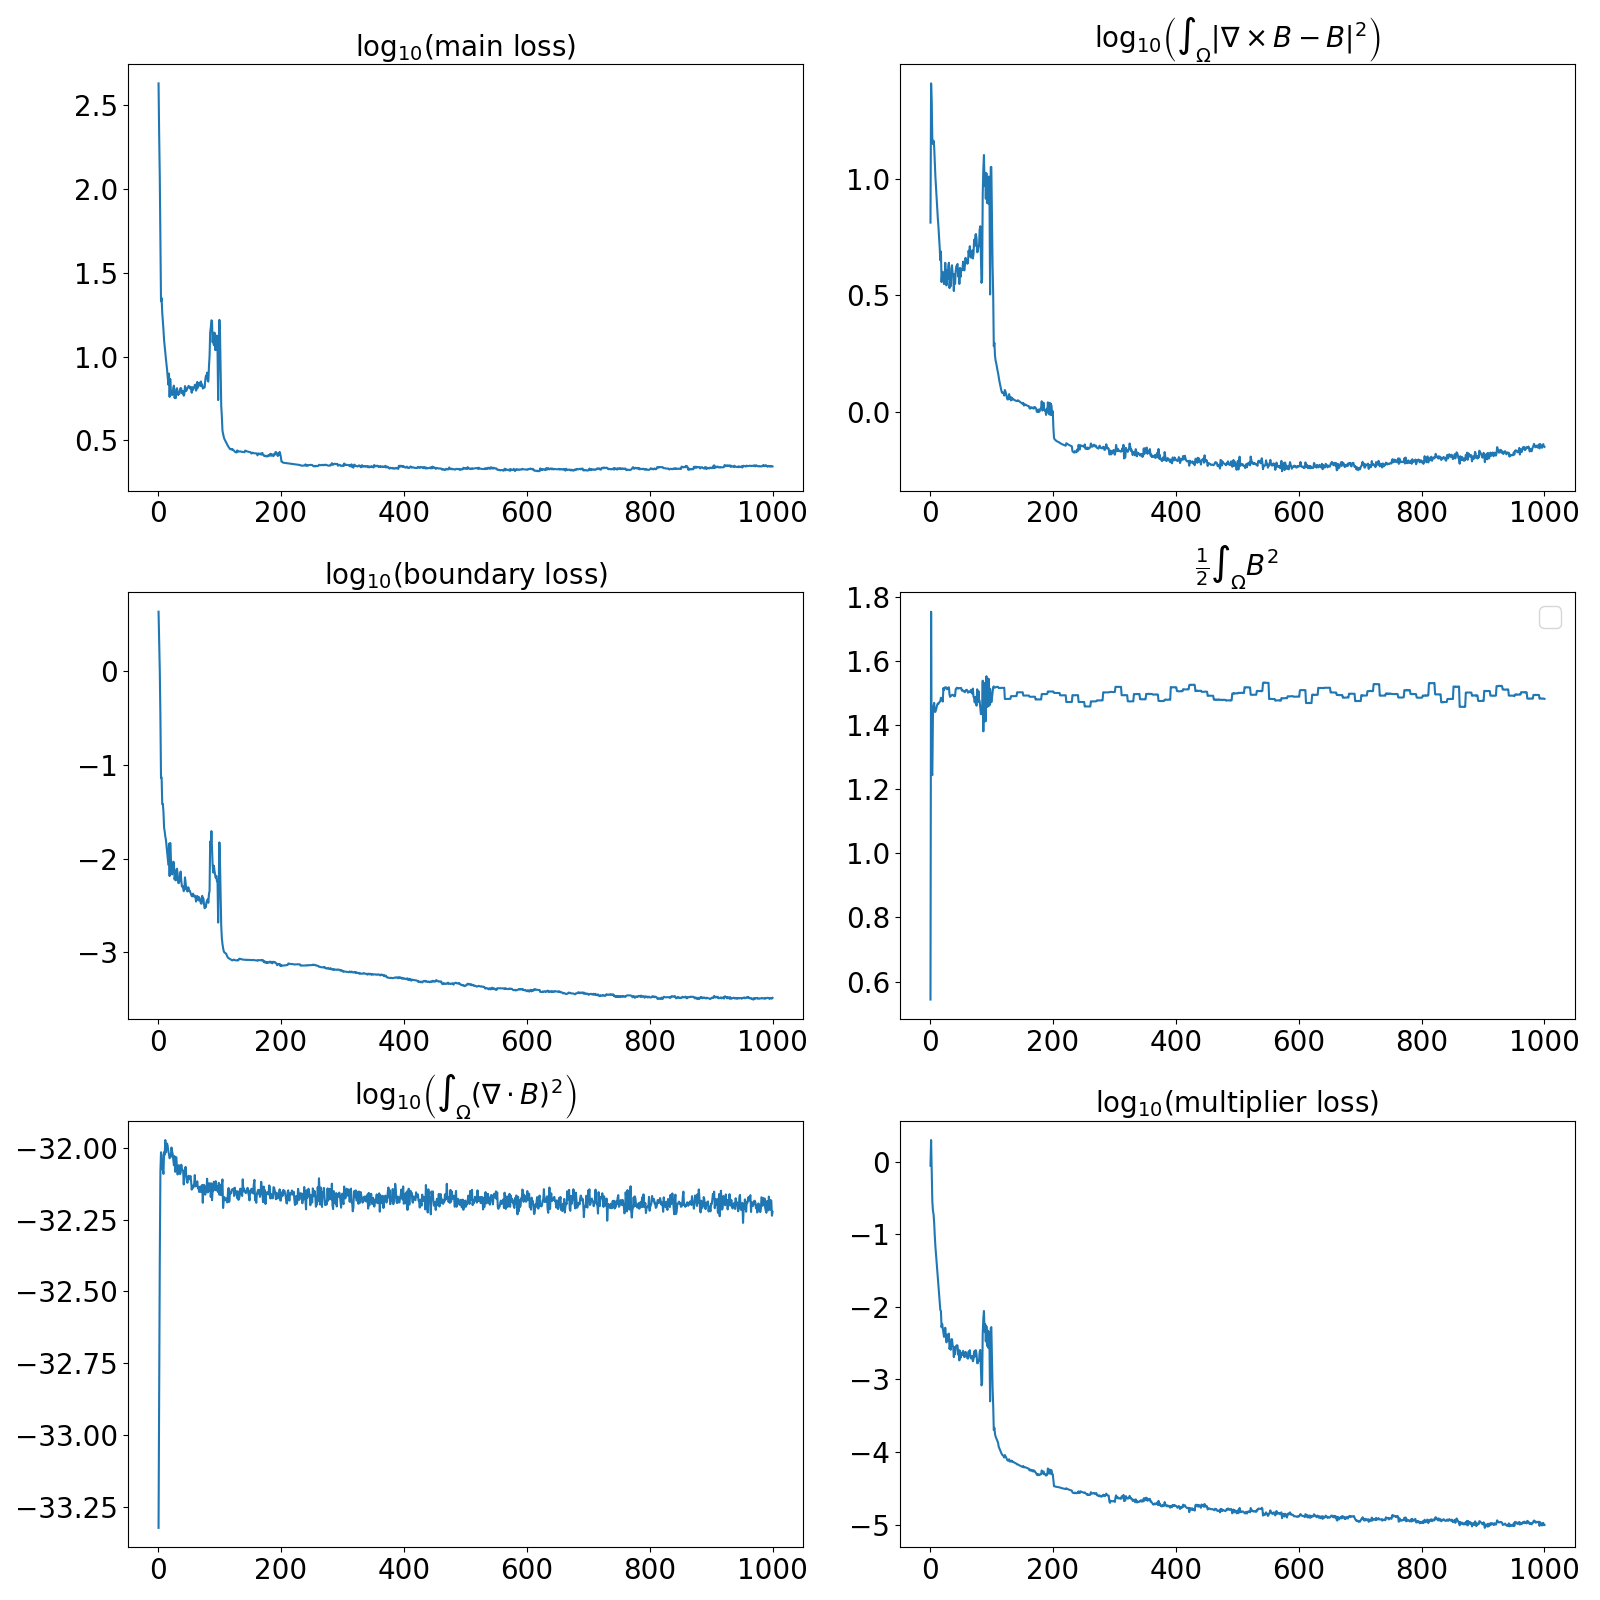

Data behind this chart, as committed beside it:
main, curl, boundary, energy, div, multiplier
426.1, 6.515, 4.251, 0.5439, 4.7541716385094465e-34, 0.8821
209.8, 25.93, 1.97, 1.754, 1.4485781696837874e-33, 1.981
118.6, 21.37, 1.015, 1.251, 4.031474109026444e-33, 0.7899
46.56, 14.87, 0.336, 1.244, 8.211332280550406e-33, 0.2816
21.35, 14.22, 0.07247, 1.433, 9.648098907888544e-33, 0.2107
22.32, 14.68, 0.07327, 1.459, 9.467512141904538e-33, 0.1885
18.28, 13.84, 0.03808, 1.47, 8.417029875560561e-33, 0.1432
16.36, 11.78, 0.03818, 1.442, 8.406410811767859e-33, 0.09455
14.43, 10.27, 0.03133, 1.442, 8.113603884010922e-33, 0.06758
12.53, 9.203, 0.02141, 1.448, 9.653610268946564e-33, 0.05215
11.44, 8.254, 0.01946, 1.456, 9.450919674050666e-33, 0.03905
10.48, 7.452, 0.01715, 1.464, 1.0641523538461325e-32, 0.03071
9.675, 6.749, 0.01583, 1.468, 9.644542512719058e-33, 0.02392
8.963, 6.231, 0.0136, 1.467, 1.0276605348794004e-32, 0.01926
8.25, 5.652, 0.01196, 1.47, 1.0344712465127143e-32, 0.0151
7.52, 5.07, 0.01018, 1.473, 1.00817140255965e-32, 0.01179
6.794, 4.484, 0.008577, 1.475, 9.709997865600817e-33, 0.009036
7.908, 4.893, 0.01443, 1.486, 9.479780080250653e-33, 0.008723
5.743, 3.615, 0.006515, 1.481, 9.200959345962648e-33, 0.005235
7.336, 3.945, 0.01464, 1.482, 9.28867915742852e-33, 0.005821
6.317, 4.001, 0.01025, 1.474, 9.30532414124677e-33, 0.005088
5.945, 3.764, 0.007394, 1.516, 1.0022929550763508e-32, 0.004498
5.891, 3.54, 0.006784, 1.51, 9.72580291670553e-33, 0.003851
5.931, 3.669, 0.007619, 1.517, 9.513128189440161e-33, 0.003947
6.529, 4.373, 0.009257, 1.518, 9.120485821005543e-33, 0.005146
6.704, 3.969, 0.009104, 1.518, 8.699803001019145e-33, 0.004147
5.664, 3.493, 0.00601, 1.517, 9.357421747292892e-33, 0.003239
5.786, 4.064, 0.006392, 1.512, 8.250444665405845e-33, 0.004103
5.641, 3.725, 0.005857, 1.515, 9.18874816174089e-33, 0.003376
6.386, 4.237, 0.007607, 1.517, 9.270482022542898e-33, 0.004213
6.471, 4.375, 0.007809, 1.518, 8.495708579898191e-33, 0.004273
6.156, 3.403, 0.006889, 1.495, 8.076029177731278e-33, 0.002628
5.885, 3.68, 0.005517, 1.488, 8.343011090976593e-33, 0.002933
6.053, 3.467, 0.00547, 1.492, 8.702502401944274e-33, 0.002565
5.998, 4.141, 0.005764, 1.492, 8.273453936504186e-33, 0.003572
6.371, 4.267, 0.006676, 1.494, 8.0941092504947e-33, 0.003583
6.496, 3.927, 0.007274, 1.495, 8.203448671749945e-33, 0.002962
6.416, 3.834, 0.005838, 1.493, 8.73405577379547e-33, 0.002777
6.048, 3.305, 0.005049, 1.493, 8.402626050398829e-33, 0.002027
6.019, 3.912, 0.00511, 1.49, 8.383486052309434e-33, 0.002758
6.224, 3.551, 0.004856, 1.491, 8.320302929322454e-33, 0.002215
5.837, 4.011, 0.004492, 1.512, 7.45594882731917e-33, 0.002805
5.963, 4.225, 0.004687, 1.515, 8.137071248834341e-33, 0.002915
6.667, 4.264, 0.006308, 1.517, 8.28904624478162e-33, 0.002955
6.49, 4.324, 0.005578, 1.515, 8.582225821024246e-33, 0.002928
6.224, 3.813, 0.004747, 1.514, 8.02332178659345e-33, 0.002188
6.358, 4.101, 0.004674, 1.515, 7.683421770226129e-33, 0.002541
6.471, 3.546, 0.004462, 1.516, 7.554499595771912e-33, 0.001826
6.582, 4.157, 0.00495, 1.515, 7.87410113823183e-33, 0.002492
6.686, 3.801, 0.004886, 1.516, 7.995669763810613e-33, 0.001987
6.569, 4.101, 0.004527, 1.516, 7.765907669131122e-33, 0.002322
6.452, 4.058, 0.004507, 1.508, 7.84189858087732e-33, 0.002146
6.595, 4.081, 0.004313, 1.509, 7.977025700486884e-33, 0.002193
6.414, 4.424, 0.004136, 1.508, 7.634008809009362e-33, 0.00247
6.079, 4.273, 0.003997, 1.505, 7.152053615227758e-33, 0.002167
6.565, 4.055, 0.003955, 1.507, 7.384691588990439e-33, 0.002032
6.316, 4.254, 0.00423, 1.503, 7.246850354076615e-33, 0.002045
6.483, 4.593, 0.004029, 1.508, 7.309237487106934e-33, 0.002398
6.55, 4.405, 0.003939, 1.51, 7.497790906677015e-33, 0.002108
6.749, 4.486, 0.004039, 1.51, 8.037421666110915e-33, 0.002198
... 940 more rows
